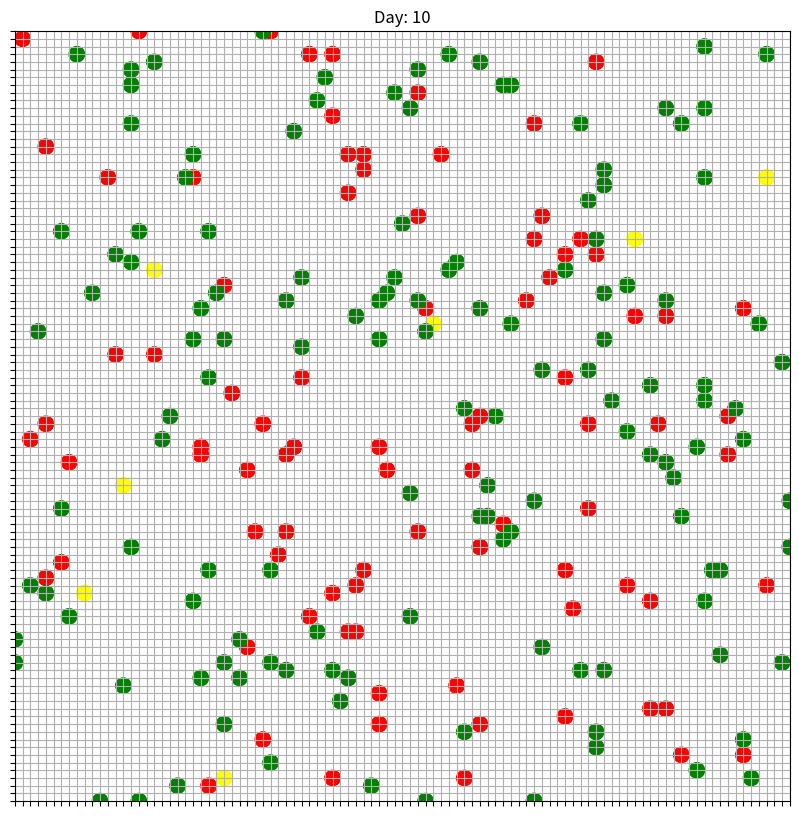

Here is the Python script that generated this plot:
import matplotlib.pyplot as plt
import matplotlib.animation as animation
import matplotlib.patches as mpatches
import random
import sys

# CONSTANTS
GRID_WIDTH = 100
GRID_HEIGHT = 100
NUM_INDIVIDUALS = 100
NUMBER_OF_TICKS = 10
SHOW_GRID = True
MAX_AGE = 100
SPEED_VALUES = (1, 2, 3)
# C - ill, Z - infected, ZD - convalescing, ZZ - healthy
STATE_COLORS = {"C": "red", "Z": "yellow", "ZD": "orange", "ZZ": "green"}
# In days
STATE_MAX_DURATIONS = {"Z": 2, "C": 7, "ZD": 5, "ZZ": -1}
# radius in which the infection can spread
INFECTION_RADIUS = 2
# probability of giving birth to one child, rate is halved for second child
BIRTH_RATE = 0.1
# do not change the following two lines
STATE_VALUES = tuple(STATE_COLORS.keys())
MIN_FLOAT = sys.float_info.min

# FUNCTIONS
def get_random_direction(current_direction=None):
    directions = [(0, 1), (1, 0), (0, -1), (-1, 0), (1, 1), (-1, 1), (1, -1), (-1, -1)]
    if current_direction is not None:
        directions.remove(current_direction)

    return random.choice(directions)


def calculate_distance(x1, y1, x2, y2):
    return max(x1 - x2, y1 - y2)


# CLASSES
class Individual:
    def __init__(self, birth=False, individual_max_age=MAX_AGE):
        self.x_pos = random.randint(0, GRID_WIDTH)
        self.y_pos = random.randint(0, GRID_HEIGHT)
        self.speed = random.choice(SPEED_VALUES)
        self.x_direction, self.y_direction = get_random_direction()

        if not birth:
            self.age = random.randint(0, individual_max_age)
            self.immunity = self.get_initial_immunity()
            self.state = random.choice(STATE_VALUES)
            self.isAlive = True

            if self.state == "ZZ":
                self.state_duration = STATE_MAX_DURATIONS[self.state]
            else:
                self.state_duration = random.randint(1, STATE_MAX_DURATIONS[self.state])
        else:
            # TODO: position of the newborn should be the same one of the parent
            self.age = 0
            self.immunity = 10
            self.state = "ZZ"
            self.isAlive = True

            self.state_duration = STATE_MAX_DURATIONS[self.state]

    def get_initial_immunity(self):
        """Return the initial immunity of the individual based on their age."""

        if self.age < 15 or self.age >= 70:
            return random.uniform(0, 3) + MIN_FLOAT
        elif 40 <= self.age < 70:
            return random.uniform(3, 6) + MIN_FLOAT
        elif 15 <= self.age < 40:
            return random.uniform(6, 10) + MIN_FLOAT

    def update_age(self):
        self.age += 1

        # Check if the individual is dead
        if self.age >= MAX_AGE:
            self.isAlive = False

    def update_position(self):
        """Update the position of the individual."""

        # Check if the individual is dead
        if not self.is_alive():
            return

        # Update the position of the individual
        self.x_pos += self.speed * self.x_direction
        self.y_pos += self.speed * self.y_direction

        # Check if the individual is out of bounds
        if self.x_pos < 0:
            self.x_pos = 0
            self.x_direction = 1
        elif self.x_pos > GRID_WIDTH:
            self.x_pos = GRID_WIDTH
            self.x_direction = -1

        if self.y_pos < 0:
            self.y_pos = 0
            self.y_direction = 1
        elif self.y_pos > GRID_HEIGHT:
            self.y_pos = GRID_HEIGHT
            self.y_direction = -1

    def update_state(self):
        """Update the state of the individual."""

        # Check if the individual is dead
        if not self.is_alive():
            return

        if self.state != "ZZ":
            self.state_duration += 1

            # dont know whether its the right way to update the state
            if self.state_duration == STATE_MAX_DURATIONS[self.state]:
                if self.state == "Z":
                    self.state = "C"
                elif self.state == "C":
                    self.state = "ZD"
                elif self.state == "ZD":
                    self.state = "ZZ"

                self.state_duration = STATE_MAX_DURATIONS[self.state]

    def update_immunity(self, val=None):
        """Update the immunity of the individual."""

        # Check if the individual is dead
        if not self.is_alive():
            return

        # Update the immunity of the individual
        if val is None:
            if self.state == "Z":
                immunity_diff = -0.1
            elif self.state == "C":
                immunity_diff = -0.5
            elif self.state == "ZD":
                immunity_diff = 0.1
            elif self.state == "ZZ":
                immunity_diff = 0.05
        else:
            # if the value is provided from the outside (Simulation)
            immunity_diff = val

        if immunity_diff < 0:
            self.immunity += immunity_diff
        else:
            # limit the immunity to the maximum immunity
            max_immunity = self.get_max_immunity()
            self.immunity = min(self.immunity + immunity_diff, max_immunity)

        # Check if the individual is dead
        if self.immunity <= 0:
            self.isAlive = False

    def update(self):
        """Update the individual."""
        self.update_age()
        self.update_position()
        self.update_immunity()
        self.update_state()

    def get_max_immunity(self):
        if self.age < 15 or self.age >= 70:
            return 3
        elif 40 <= self.age < 70:
            return 6
        elif 15 <= self.age < 40:
            return 10

    def get_immunity_category(self):
        if self.immunity <= 3:
            return "low"
        elif 3 < self.immunity <= 6:
            return "medium"
        elif self.immunity > 6:
            return "high"

    def reset_state_duration(self):
        self.state_duration = STATE_MAX_DURATIONS[self.state]

    def is_alive(self):
        return self.isAlive


class Simulation:
    def __init__(self, num_ticks=100):
        # 1 tick = 1 day
        self.current_tick = 0
        self.num_ticks = num_ticks
        self.individuals = [
            Individual(birth=False, individual_max_age=60)
            for _ in range(NUM_INDIVIDUALS)
        ]

    def start(self, ax=None):
        for _ in range(self.num_ticks):
            self.update()

            if ax is not None:
                self.draw(ax)

    def update(self):
        self.current_tick += 1

        for individual in self.individuals:
            individual.update()

        self.remove_dead_individuals()
        self.check_interactions()

    def remove_dead_individuals(self):
        self.individuals = [
            individual for individual in self.individuals if individual.is_alive()
        ]

    def check_interactions(self):
        # for individual in self.individuals:
        #     for other_individual in self.individuals:
        for i, individual in enumerate(self.individuals):
            # so that we don't check the same pair twice
            for other_individual in self.individuals[i + 1 :]:
                if individual == other_individual:
                    continue

                distance = calculate_distance(
                    individual.x_pos,
                    individual.y_pos,
                    other_individual.x_pos,
                    other_individual.y_pos,
                )
                if distance > INFECTION_RADIUS:
                    continue

                # if the individuals are close enough, check if they can infect each other
                individual_immunity_category = individual.get_immunity_category()
                other_individual_immunity_category = (
                    other_individual.get_immunity_category()
                )

                if individual.state == "ZZ" and other_individual.state == "Z":
                    if individual_immunity_category == "low":
                        individual.state = "Z"
                        individual.reset_state_duration()
                elif individual.state == "ZZ" and other_individual.state == "C":
                    if individual_immunity_category in ("low", "medium"):
                        individual.state = "Z"
                        individual.reset_state_duration()
                    elif individual_immunity_category == "high":
                        individual.update_immunity(-3)
                elif individual.state == "ZZ" and other_individual.state == "ZD":
                    other_individual.update_immunity(1)
                elif individual.state == "ZZ" and other_individual.state == "ZZ":
                    immunity = max(individual.immunity, other_individual.immunity)
                    individual.update_immunity(immunity)
                    other_individual.update_immunity(immunity)
                elif individual.state == "C" and other_individual.state == "Z":
                    if other_individual_immunity_category in ("low", "medium"):
                        other_individual.state = "C"
                        other_individual.reset_state_duration()
                    individual.reset_state_duration()
                elif individual.state == "C" and other_individual.state == "ZD":
                    if other_individual_immunity_category in ("low", "medium"):
                        other_individual.state = "Z"
                        other_individual.reset_state_duration()
                elif individual.state == "C" and other_individual.state == "C":
                    immunity = min(individual.immunity, other_individual.immunity)
                    individual.update_immunity(immunity)
                    other_individual.update_immunity(immunity)
                    individual.reset_state_duration()
                    other_individual.reset_state_duration()
                elif individual.state == "Z" and other_individual.state == "ZD":
                    other_individual.update_immunity(-1)
                elif individual.state == "ZD" and other_individual.state == "ZD":
                    pass

                # reproduction
                if (
                    20 <= individual.age <= 40
                    and 20 <= other_individual.age <= 40
                    and random.random() < BIRTH_RATE
                ):
                    self.individuals.append(Individual(birth=True))

                    if random.random() < BIRTH_RATE / 2:
                        self.individuals.append(Individual(birth=True))

    def draw(self, ax):
        ax.clear()
        ax.set_xlim(0, GRID_WIDTH)
        ax.set_ylim(0, GRID_HEIGHT)

        ax.set_yticks([])
        ax.set_yticks([])

        if SHOW_GRID:
            ax.set_xticks(range(0, GRID_WIDTH + 1, 1))
            ax.set_yticks(range(0, GRID_HEIGHT + 1, 1))
            ax.set_xticklabels([])
            ax.set_yticklabels([])
            ax.grid(True)
        
        for individual in self.individuals:
            ax.add_patch(
                mpatches.Circle(
                    (individual.x_pos, individual.y_pos),
                    1,
                    color=STATE_COLORS[individual.state],
                )
            )

        ax.set_title(f"Day: {self.current_tick}")
        plt.pause(ANIMATION_PAUSE)


ANIMATION_PAUSE = 0.1

if __name__ == "__main__":
    fig, ax = plt.subplots(figsize=(10, 10))

    sim = Simulation(num_ticks=NUMBER_OF_TICKS)
    sim.start(ax)
    plt.show()


    # if plot is not shown or animation is lagging, try changing the ANIMATION_PAUSE to higher value
